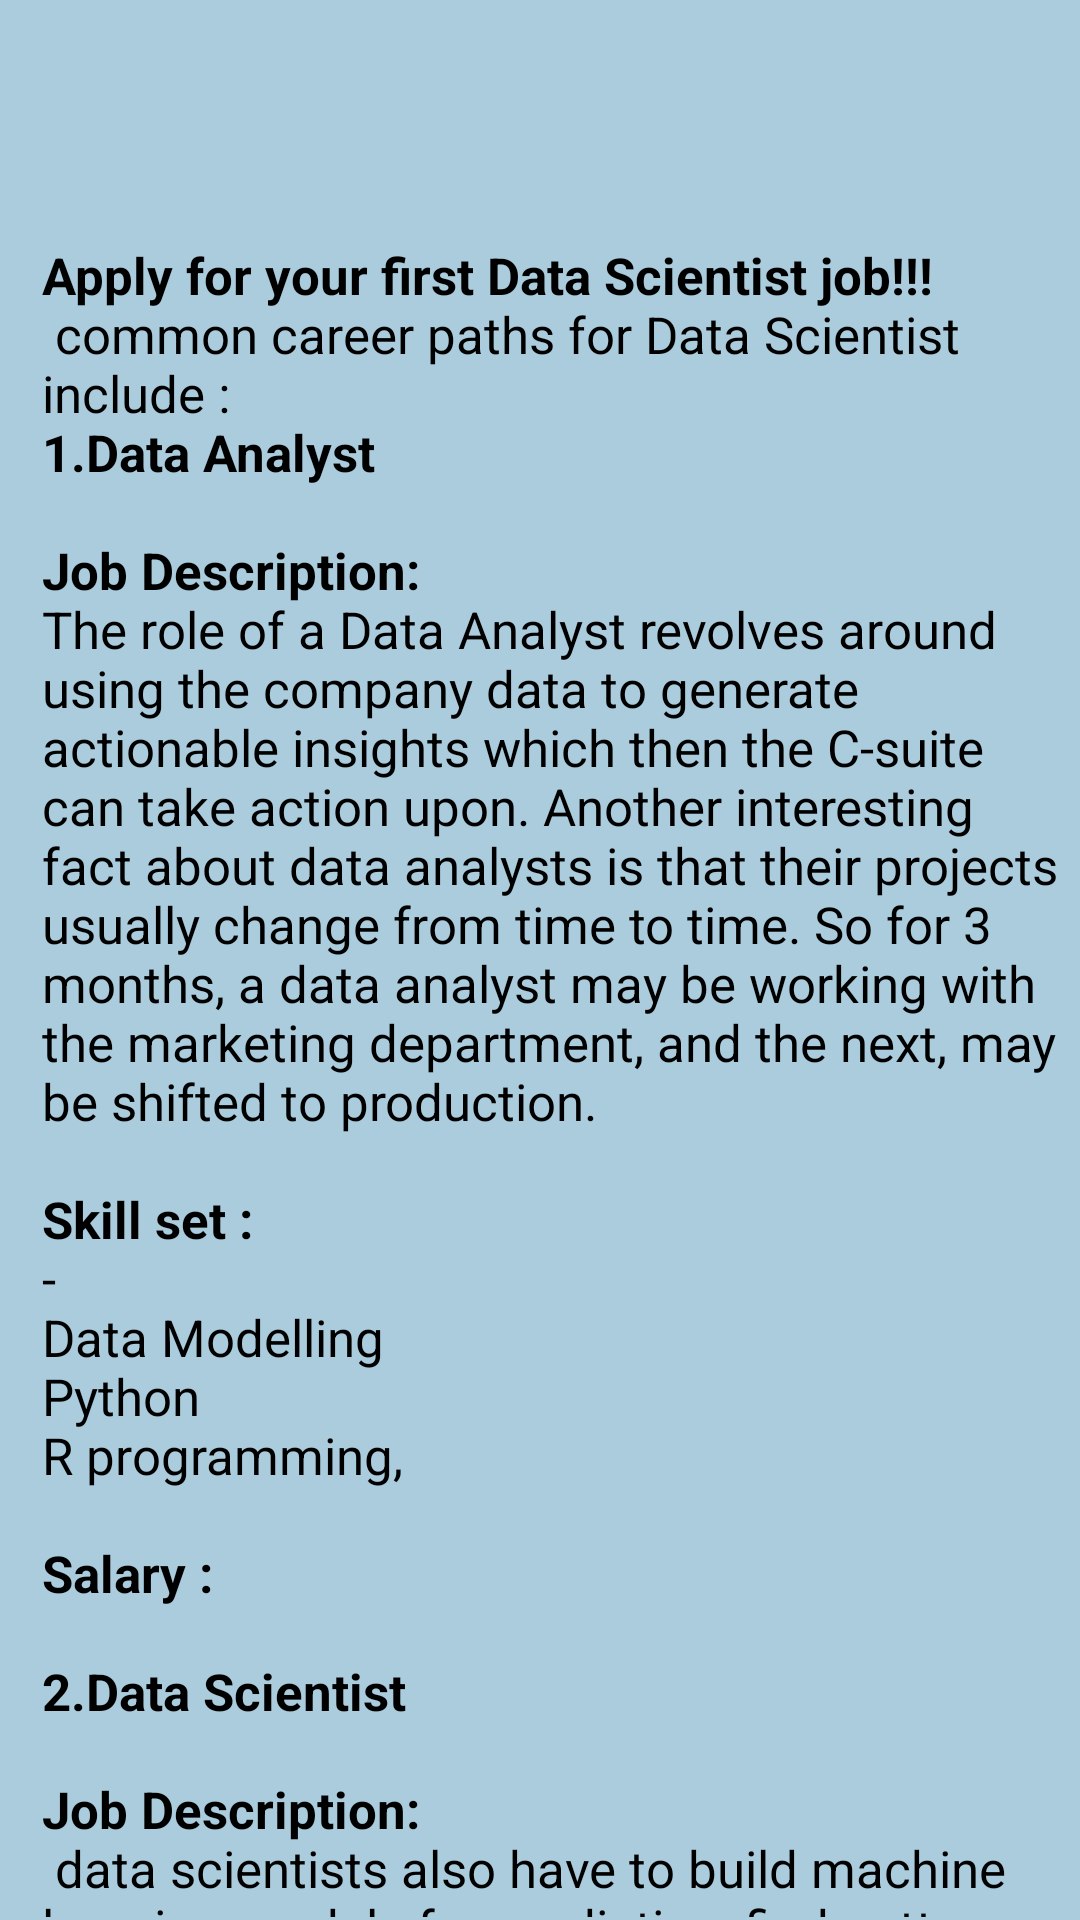

This screen was rendered from an Android layout file. Write that file and the resources it references.
<!-- AndroidManifest.xml: application theme Theme.Careerguide -->
<!-- res/layout/pop24.xml -->
<?xml version="1.0" encoding="utf-8"?>
<androidx.constraintlayout.widget.ConstraintLayout xmlns:android="http://schemas.android.com/apk/res/android"
    xmlns:app="http://schemas.android.com/apk/res-auto"
    xmlns:tools="http://schemas.android.com/tools"
    android:layout_width="400dp"
    android:layout_height="600dp"
    android:background="@color/blue"
    android:layout_gravity="center"
    tools:context=".pop24">

    <androidx.core.widget.NestedScrollView
        android:layout_width="match_parent"
        android:layout_height="match_parent"
        android:layout_marginStart="1dp"
        android:layout_marginTop="1dp"
        android:layout_marginEnd="1dp"
        android:layout_marginBottom="1dp"
        android:fillViewport="true"
        app:layout_constraintBottom_toBottomOf="parent"
        app:layout_constraintEnd_toEndOf="parent"
        app:layout_constraintStart_toStartOf="parent"
        app:layout_constraintTop_toTopOf="parent">

        <LinearLayout
            android:layout_width="match_parent"
            android:layout_height="match_parent"
            android:orientation="vertical">

            <TextView

                android:id="@+id/tv108"
                android:layout_width="match_parent"
                android:layout_height="match_parent"
                android:text="@string/pop24"
                android:layout_marginStart="13dp"
                android:layout_marginTop="40dp"
                android:textAlignment="textStart"
                android:textColor="@color/black"
                android:textSize="17dp" />


        </LinearLayout>
    </androidx.core.widget.NestedScrollView>
</androidx.constraintlayout.widget.ConstraintLayout>
<!-- resources referenced by this layout -->
<resources>
  <color name="black">#FF000000</color>
  <color name="blue">#AACCDD</color>
  <string name="pop24">
          \n\n<b>Apply for your first Data Scientist job!!!</b>
          \n common career paths for Data Scientist include :
  
          \n<b>1.Data Analyst</b>\n\n<b>Job Description:</b>\nThe role of a Data Analyst revolves around using the company data to generate actionable insights which then the C-suite can take action upon. Another interesting fact about data analysts is that their projects usually change from time to time. So for 3 months, a data analyst may be working with the marketing department, and the next, may be shifted to production. \n\n<b>Skill set :</b>\n- \nData Modelling\nPython\nR programming,\n\n<b>Salary : </b>\n
          \n<b>2.Data Scientist</b>\n\n<b>Job Description:</b>\n data scientists also have to build machine learning models for prediction, find patterns and trends in data, visualise data, and even pitch in with marketing strategies.\n\n<b>Skill Set :</b>\n-Statistics \nMathematics\nData Modelling\nPython\nR programming\nDatabase skills, Business acumen\nVisualisation/BI\nPresentation skills\n\n<b>Salary : </b>\n
          \n<b>3.Business Intelligence Developer</b>\n\n<b>Job Description:</b>\A Computer Scientist’s role has a lot of overlaps with key functions including data science, programming and data architecture, among oth- ers.\n\n<b>Skill set :</b>\n-\nPython or R programming\nHadoop\ncreating models\nNotebook\nGithub\ndata modelling\n\n<b>Salary : </b>\n
          \n<b>4.Data engineer</b>\n\n<b>Job Description:</b>\nThe title of data engineer encompasses a large swath of sub-specializations, including data analytics, AI, and machine learning. A data engineer’s main role is to analyze large amounts of data. \n\n<b>Skill set :</b>\n- Database systems like SQL and NoSQL\n- Data warehousing solutions\n- ETL tools\n- Machine learning\- Data APIs\n- Python, Java, and Scala programming languages\n- Algorithms and data structures\n\n<b>Salary : </b>\n
          \n\n\n
      </string>
  <style name="Theme.Careerguide" parent="Theme.AppCompat.Light.DarkActionBar">
          
          <item name="colorPrimary">@color/blue</item>
  
          
          <item name="android:statusBarColor">@color/blue</item>
          <item name="android:navigationBarColor">@color/blue</item>
      </style>
</resources>
